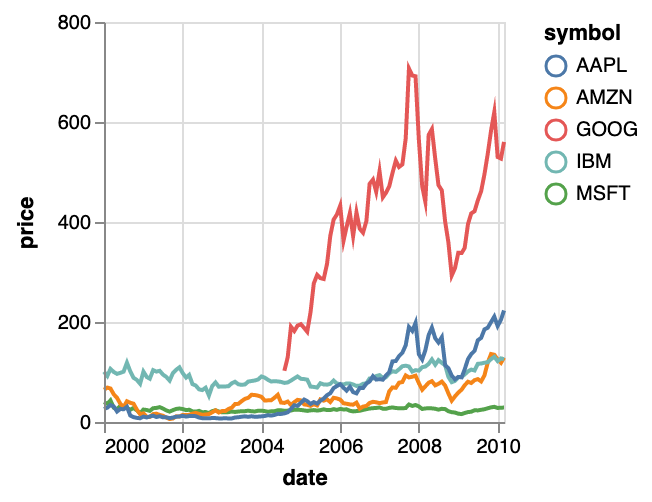

Data behind this chart, as committed beside it:
symbol, January, 2000, February, 2000, March, 2000, April, 2000, May, 2000, June, 2000, July, 2000, August, 2000, September, 2000, October, 2000, November, 2000, December
MSFT, 39.81, 36.35, 43.22, 28.37, 25.45, 32.54, 28.4, 28.4, 24.53, 28.02, 23.34, 17.65, 24.84, 24, 22.25, 27.56, 28.14, 29.7, 26.93, 23.21, 20.82, 23.65, 26.12
AMZN, 64.56, 68.87, 67, 55.19, 48.31, 36.31, 30.12, 41.5, 38.44, 36.62, 24.69, 15.56, 17.31, 10.19, 10.23, 15.78, 16.69, 14.15, 12.49, 8.94, 5.97, 6.98, 11.32
IBM, 100.5, 92.11, 106.1, 99.95, 96.31, 98.33, 100.7, 118.6, 101.2, 88.5, 84.12, 76.47, 100.8, 89.98, 86.63, 103.7, 100.8, 102.3, 94.87, 90.25, 82.82, 97.58, 104.5
GOOG, , , , , , , , , , , , , , , , , , , , , , , 
AAPL, 25.94, 28.66, 33.95, 31.01, 21, 26.19, 25.41, 30.47, 12.88, 9.78, 8.25, 7.44, 10.81, 9.12, 11.03, 12.74, 9.98, 11.62, 9.4, 9.27, 7.76, 8.78, 10.65
